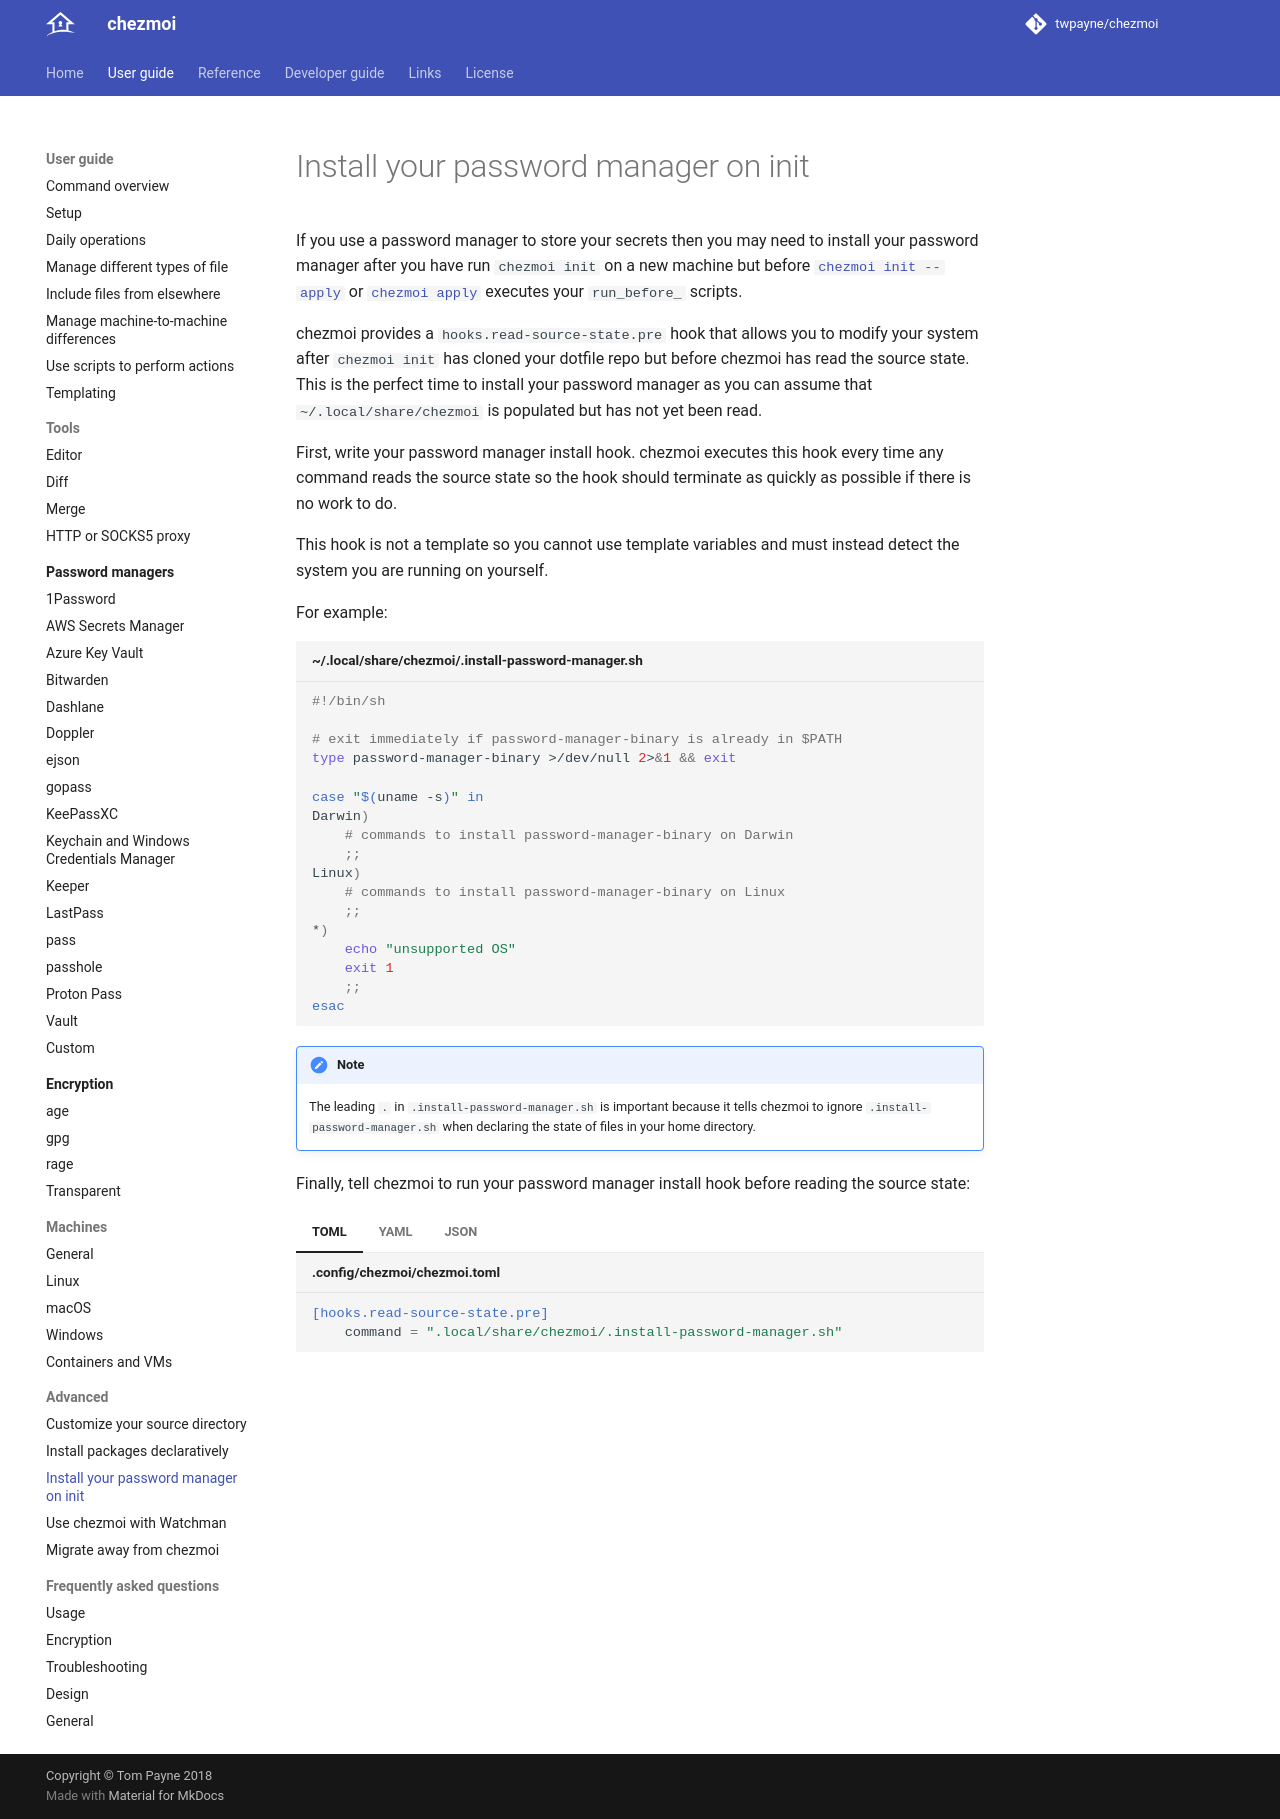

repository: twpayne/chezmoi · page: user-guide/advanced/install-your-password-manager-on-init/index.html · generator: mkdocs

# Install your password manager on init

If you use a password manager to store your secrets then you may need to install
your password manager after you have run `chezmoi init` on a new machine but
before [`chezmoi init --apply`][init-command] or [`chezmoi
apply`][apply-command] executes your `run_before_` scripts.

chezmoi provides a `hooks.read-source-state.pre` hook that allows you to modify your
system after `chezmoi init` has cloned your dotfile repo but before chezmoi has
read the source state. This is the perfect time to install your password manager
as you can assume that `~/.local/share/chezmoi` is populated but has not yet
been read.

First, write your password manager install hook. chezmoi executes this hook
every time any command reads the source state so the hook should terminate as
quickly as possible if there is no work to do.

This hook is not a template so you cannot use template variables and must
instead detect the system you are running on yourself.

For example:

```sh title="~/.local/share/chezmoi/.install-password-manager.sh"
#!/bin/sh

# exit immediately if password-manager-binary is already in $PATH
type password-manager-binary >/dev/null 2>&1 && exit

case "$(uname -s)" in
Darwin)
    # commands to install password-manager-binary on Darwin
    ;;
Linux)
    # commands to install password-manager-binary on Linux
    ;;
*)
    echo "unsupported OS"
    exit 1
    ;;
esac
```

!!! note

    The leading `.` in `.install-password-manager.sh` is important because it tells
    chezmoi to ignore `.install-password-manager.sh` when declaring the state of
    files in your home directory.

Finally, tell chezmoi to run your password manager install hook before reading
the source state:

<!-- example-formats -->
```toml title=".config/chezmoi/chezmoi.toml"
[hooks.read-source-state.pre]
    command = ".local/share/chezmoi/.install-password-manager.sh"
```
<!-- /example-formats -->

[apply-command]: /reference/commands/apply.md
[init-command]: /reference/commands/init.md
